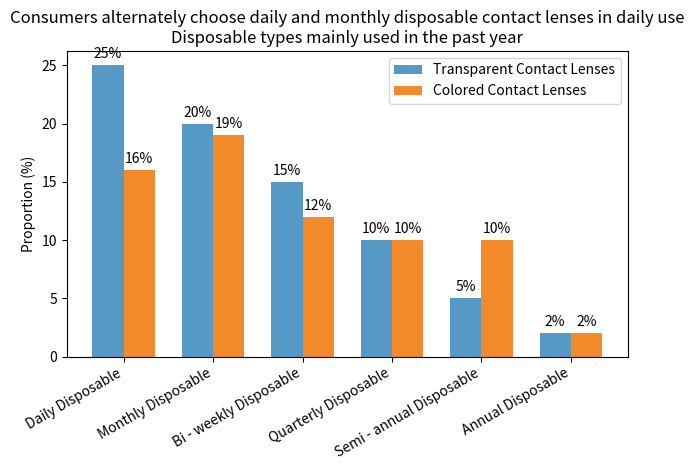

The matplotlib source for this figure:
import matplotlib.pyplot as plt
import numpy as np

# Disposable types
categories = ['Daily Disposable', 'Monthly Disposable', 'Bi - weekly Disposable', 'Quarterly Disposable', 'Semi - annual Disposable', 'Annual Disposable']
# Proportion of transparent contact lenses (simulated data, generally close to the example ratio)
transparent = [25, 20, 15, 10, 5, 2]
# Proportion of colored contact lenses (simulated data, the sum is approximately the corresponding ratio in the example, such as the sum of daily disposables is approximately 41%)
colorful = [16, 19, 12, 10, 10, 2]

x = np.arange(len(categories))  # x-axis positions
width = 0.35  # Width of each bar in the group

fig, ax = plt.subplots()
# Draw bars for transparent contact lenses
rects1 = ax.bar(x - width/2, transparent, width, label='Transparent Contact Lenses', color='#5799C6')
# Draw bars for colored contact lenses
rects2 = ax.bar(x + width/2, colorful, width, label='Colored Contact Lenses', color='#F28A2B')

# Set x-axis ticks and labels
ax.set_xticks(x)
ax.set_xticklabels(categories, rotation=30, ha='right')
# Set y-axis label
ax.set_ylabel('Proportion (%)')
# Set the title
ax.set_title('Consumers alternately choose daily and monthly disposable contact lenses in daily use\nDisposable types mainly used in the past year')
ax.legend()

# Annotate the values above each bar
def autolabel(rects):
    for rect in rects:
        height = rect.get_height()
        ax.annotate('{}%'.format(height),
                    xy=(rect.get_x() + rect.get_width() / 2, height),
                    xytext=(0, 3),  # Vertical offset of the numerical annotation relative to the bar
                    textcoords="offset points",
                    ha='center', va='bottom')

autolabel(rects1)
autolabel(rects2)

plt.tight_layout()
plt.show()
